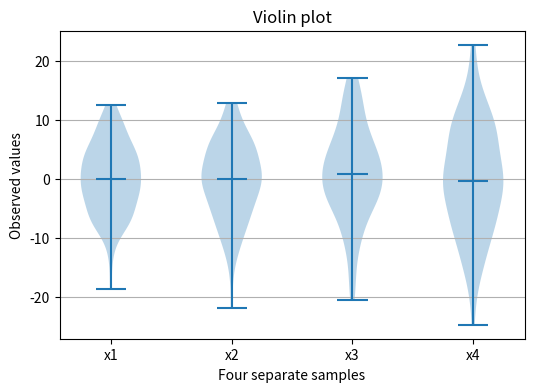

This figure's Python source:
import matplotlib.pyplot as plt
import numpy as np

np.random.seed(19680801)
all_data = [np.random.normal(0, std, 100) for std in range(6, 10)]

fig, ax = plt.subplots(figsize=(6, 4))
ax.violinplot(all_data, showmeans=False, showmedians=True)
ax.set_title('Violin plot')
ax.yaxis.grid(True)
ax.set_xticks([y + 1 for y in range(len(all_data))],
              labels=['x1', 'x2', 'x3', 'x4'])
ax.set_xlabel('Four separate samples')
ax.set_ylabel('Observed values')

plt.show()
